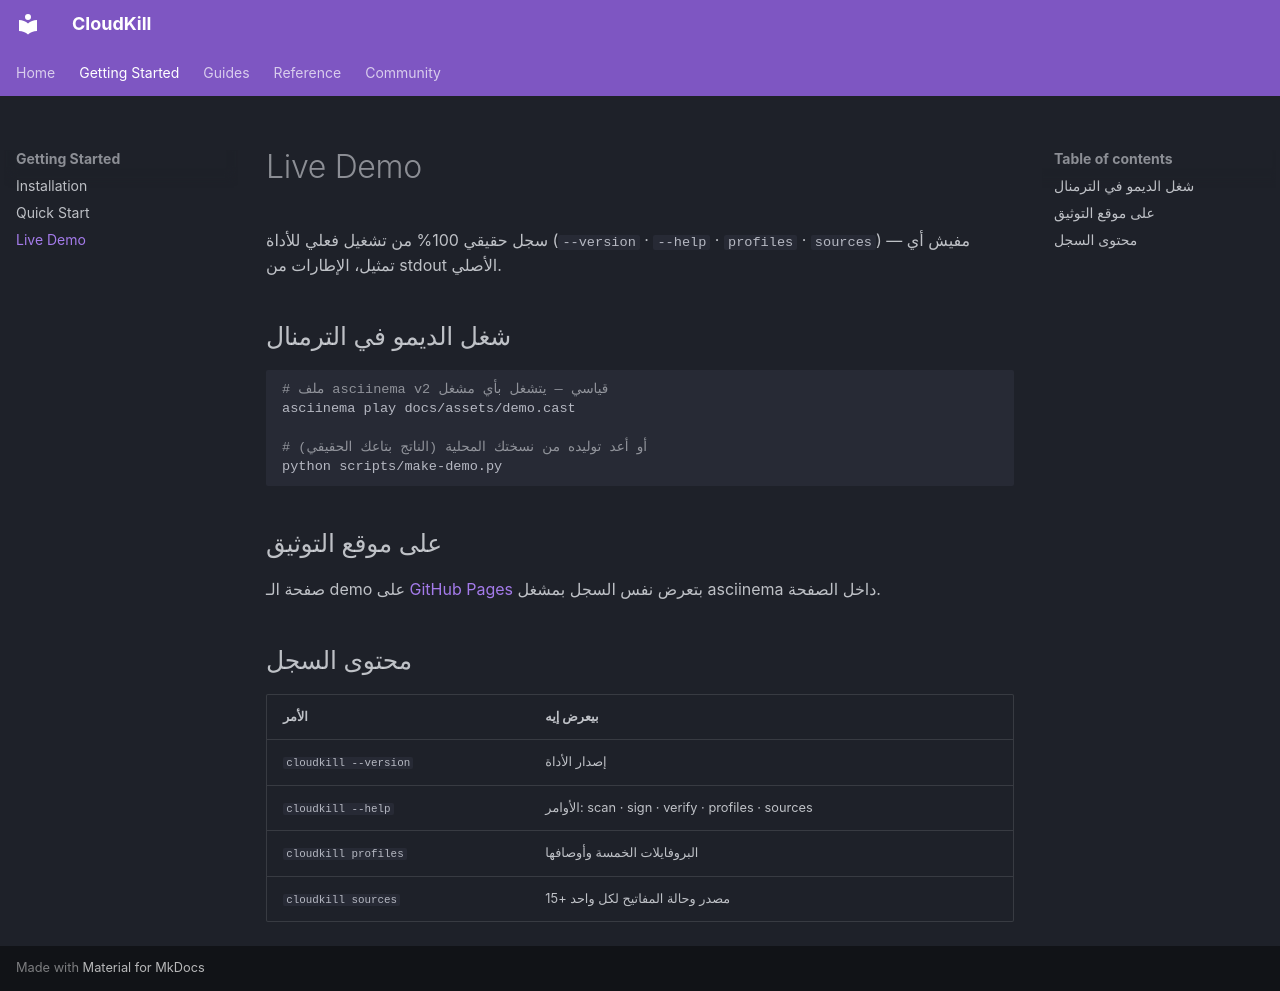

repository: smart-jemy/cloudfail-killer · page: demo/index.html · generator: mkdocs

# Live Demo

سجل حقيقي 100% من تشغيل فعلي للأداة (`--version` · `--help` · `profiles` · `sources`)
— مفيش أي تمثيل، الإطارات من stdout الأصلي.

## شغل الديمو في الترمنال

```bash
# ملف asciinema v2 قياسي — يتشغل بأي مشغل
asciinema play docs/assets/demo.cast

# أو أعد توليده من نسختك المحلية (الناتج بتاعك الحقيقي)
python scripts/make-demo.py
```

## على موقع التوثيق

صفحة الـ demo على [GitHub Pages](https://smart-jemy.github.io/cloudfail-killer/demo/)
بتعرض نفس السجل بمشغل asciinema داخل الصفحة.

## محتوى السجل

| الأمر | بيعرض إيه |
|---|---|
| `cloudkill --version` | إصدار الأداة |
| `cloudkill --help` | الأوامر: scan · sign · verify · profiles · sources |
| `cloudkill profiles` | البروفايلات الخمسة وأوصافها |
| `cloudkill sources` | 15+ مصدر وحالة المفاتيح لكل واحد |
